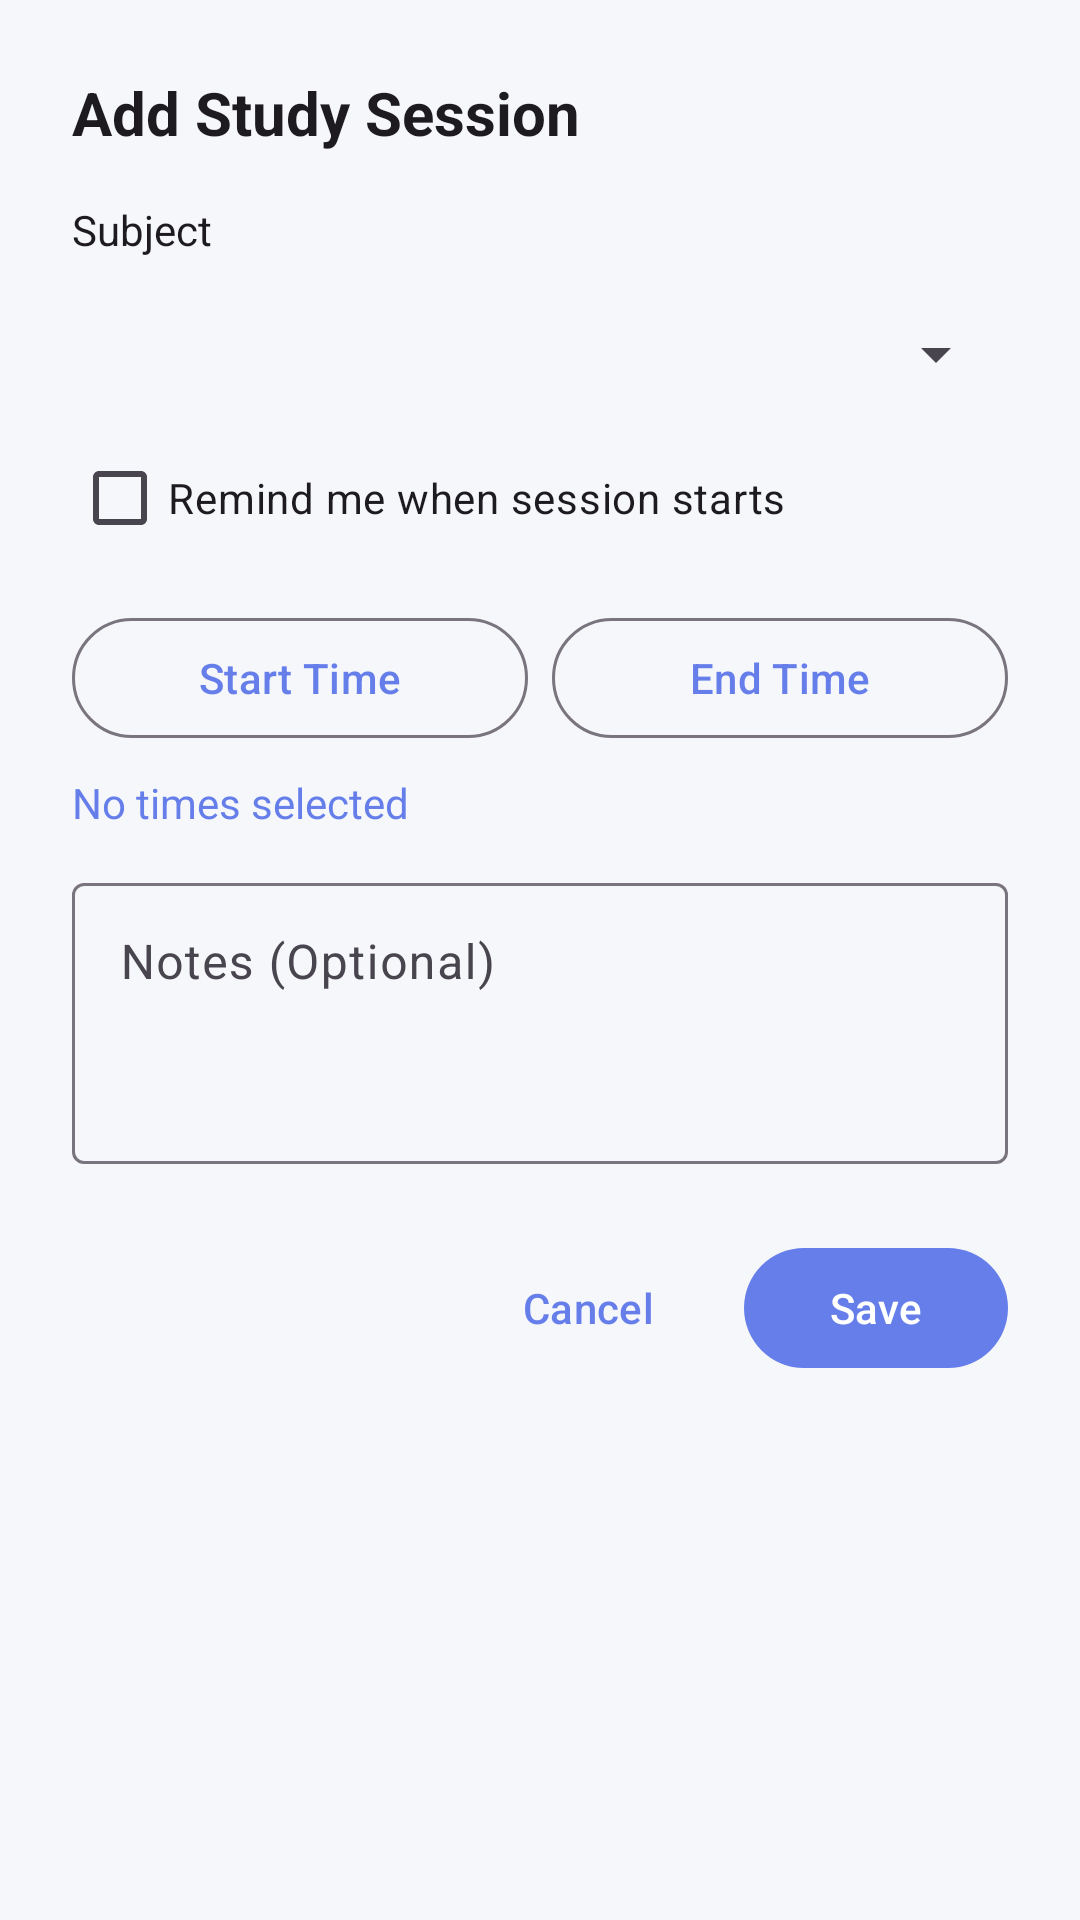

Produce the Android XML layout that renders to this screen, including the resource entries it uses.
<!-- AndroidManifest.xml: application theme Theme.StudentLMS -->
<!-- res/layout/dialog_add_study_session.xml -->
<?xml version="1.0" encoding="utf-8"?>
<ScrollView xmlns:android="http://schemas.android.com/apk/res/android"
    xmlns:app="http://schemas.android.com/apk/res-auto"
    android:layout_width="match_parent"
    android:layout_height="wrap_content">

    <LinearLayout
        android:layout_width="match_parent"
        android:layout_height="wrap_content"
        android:orientation="vertical"
        android:padding="24dp">

        <TextView
            android:layout_width="wrap_content"
            android:layout_height="wrap_content"
            android:text="@string/add_study_session"
            android:textSize="20sp"
            android:textStyle="bold"
            android:textColor="?attr/colorOnSurface" />

        <TextView
            android:layout_width="wrap_content"
            android:layout_height="wrap_content"
            android:layout_marginTop="16dp"
            android:text="@string/subject"
            android:textColor="?attr/colorOnSurface" />

        <Spinner
            android:id="@+id/spinner_subject"
            android:layout_width="match_parent"
            android:layout_height="48dp"
            android:layout_marginTop="8dp" />

        <com.google.android.material.checkbox.MaterialCheckBox
            android:id="@+id/checkbox_remind_me"
            android:layout_width="match_parent"
            android:layout_height="wrap_content"
            android:text="@string/remind_me_when_starts" />

        <TextView
            android:id="@+id/reminder_time_label"
            android:layout_width="wrap_content"
            android:layout_height="wrap_content"
            android:layout_marginTop="8dp"            android:text="Remind me before:"
            android:textColor="?attr/colorOnSurface"
            android:visibility="gone" />

        <Spinner
            android:id="@+id/spinner_reminder_time"
            android:layout_width="match_parent"
            android:layout_height="48dp"
            android:layout_marginTop="4dp"
            android:visibility="gone"
            android:entries="@array/reminder_times" />

        
        <LinearLayout
            android:layout_width="match_parent"
            android:layout_height="wrap_content"
            android:orientation="horizontal"
            android:layout_marginTop="12dp">

            <com.google.android.material.button.MaterialButton
                android:id="@+id/btn_pick_start_time"
                style="@style/Widget.Material3.Button.OutlinedButton"
                android:layout_width="0dp"
                android:layout_height="wrap_content"
                android:layout_weight="1"
                android:layout_marginEnd="8dp"
                android:text="@string/start_time"
                app:icon="@drawable/ic_schedule" />

            <com.google.android.material.button.MaterialButton
                android:id="@+id/btn_pick_end_time"
                style="@style/Widget.Material3.Button.OutlinedButton"
                android:layout_width="0dp"
                android:layout_height="wrap_content"
                android:layout_weight="1"
                android:text="@string/end_time"
                app:icon="@drawable/ic_schedule" />

        </LinearLayout>

        
        <TextView
            android:id="@+id/selected_times_text"
            android:layout_width="wrap_content"
            android:layout_height="wrap_content"
            android:layout_marginTop="8dp"
            android:text="@string/no_times_selected"
            android:textSize="14sp"
            android:textColor="?attr/colorPrimary" />

        
        <com.google.android.material.textfield.TextInputLayout
            android:layout_width="match_parent"
            android:layout_height="wrap_content"
            android:layout_marginTop="12dp"
            android:hint="@string/notes_optional"
            app:boxBackgroundMode="outline">

            <com.google.android.material.textfield.TextInputEditText
                android:id="@+id/input_notes"
                android:layout_width="match_parent"
                android:layout_height="wrap_content"
                android:inputType="textMultiLine"
                android:minLines="3"
                android:maxLines="5"
                android:gravity="top" />

        </com.google.android.material.textfield.TextInputLayout>

        
        <LinearLayout
            android:layout_width="match_parent"
            android:layout_height="wrap_content"
            android:orientation="horizontal"
            android:layout_marginTop="24dp"
            android:gravity="end">

            <com.google.android.material.button.MaterialButton
                android:id="@+id/btn_cancel"
                style="@style/Widget.Material3.Button.TextButton"
                android:layout_width="wrap_content"
                android:layout_height="wrap_content"
                android:text="@string/cancel" />

            <com.google.android.material.button.MaterialButton
                android:id="@+id/btn_save"
                android:layout_width="wrap_content"
                android:layout_height="wrap_content"
                android:layout_marginStart="8dp"
                android:text="@string/save" />

        </LinearLayout>

    </LinearLayout>

</ScrollView>
<!-- resources referenced by this layout -->
<resources>
  <string-array name="reminder_times">
          <item>15 minutes before</item>
          <item>30 minutes before</item>
          <item>1 hour before</item>
      </string-array>
  <string name="add_study_session">Add Study Session</string>
  <string name="cancel">Cancel</string>
  <string name="end_time">End Time</string>
  <string name="no_times_selected">No times selected</string>
  <string name="notes_optional">Notes (Optional)</string>
  <string name="remind_me_when_starts">Remind me when session starts</string>
  <string name="save">Save</string>
  <string name="start_time">Start Time</string>
  <string name="subject">Subject</string>
  <style name="Theme.StudentLMS" parent="Base.Theme.StudentLMS" />
  <style name="Base.Theme.StudentLMS" parent="Theme.Material3.DayNight.NoActionBar">
          <item name="colorPrimary">@color/primary</item>
          <item name="colorPrimaryVariant">@color/primary_dark</item>
          <item name="colorOnPrimary">@color/white</item>
          <item name="colorSecondary">@color/accent</item>
          <item name="colorSecondaryVariant">@color/accent_light</item>
          <item name="colorOnSecondary">@color/white</item>
          <item name="android:statusBarColor">@color/primary</item>
          <item name="android:windowBackground">@color/background</item>
      </style>
  <color name="primary">#667eea</color>
  <color name="primary_dark">#4c63d2</color>
  <color name="white">#FFFFFFFF</color>
  <color name="accent">#f093fb</color>
  <color name="accent_light">#f3a4fc</color>
  <color name="background">#F5F7FA</color>
</resources>
